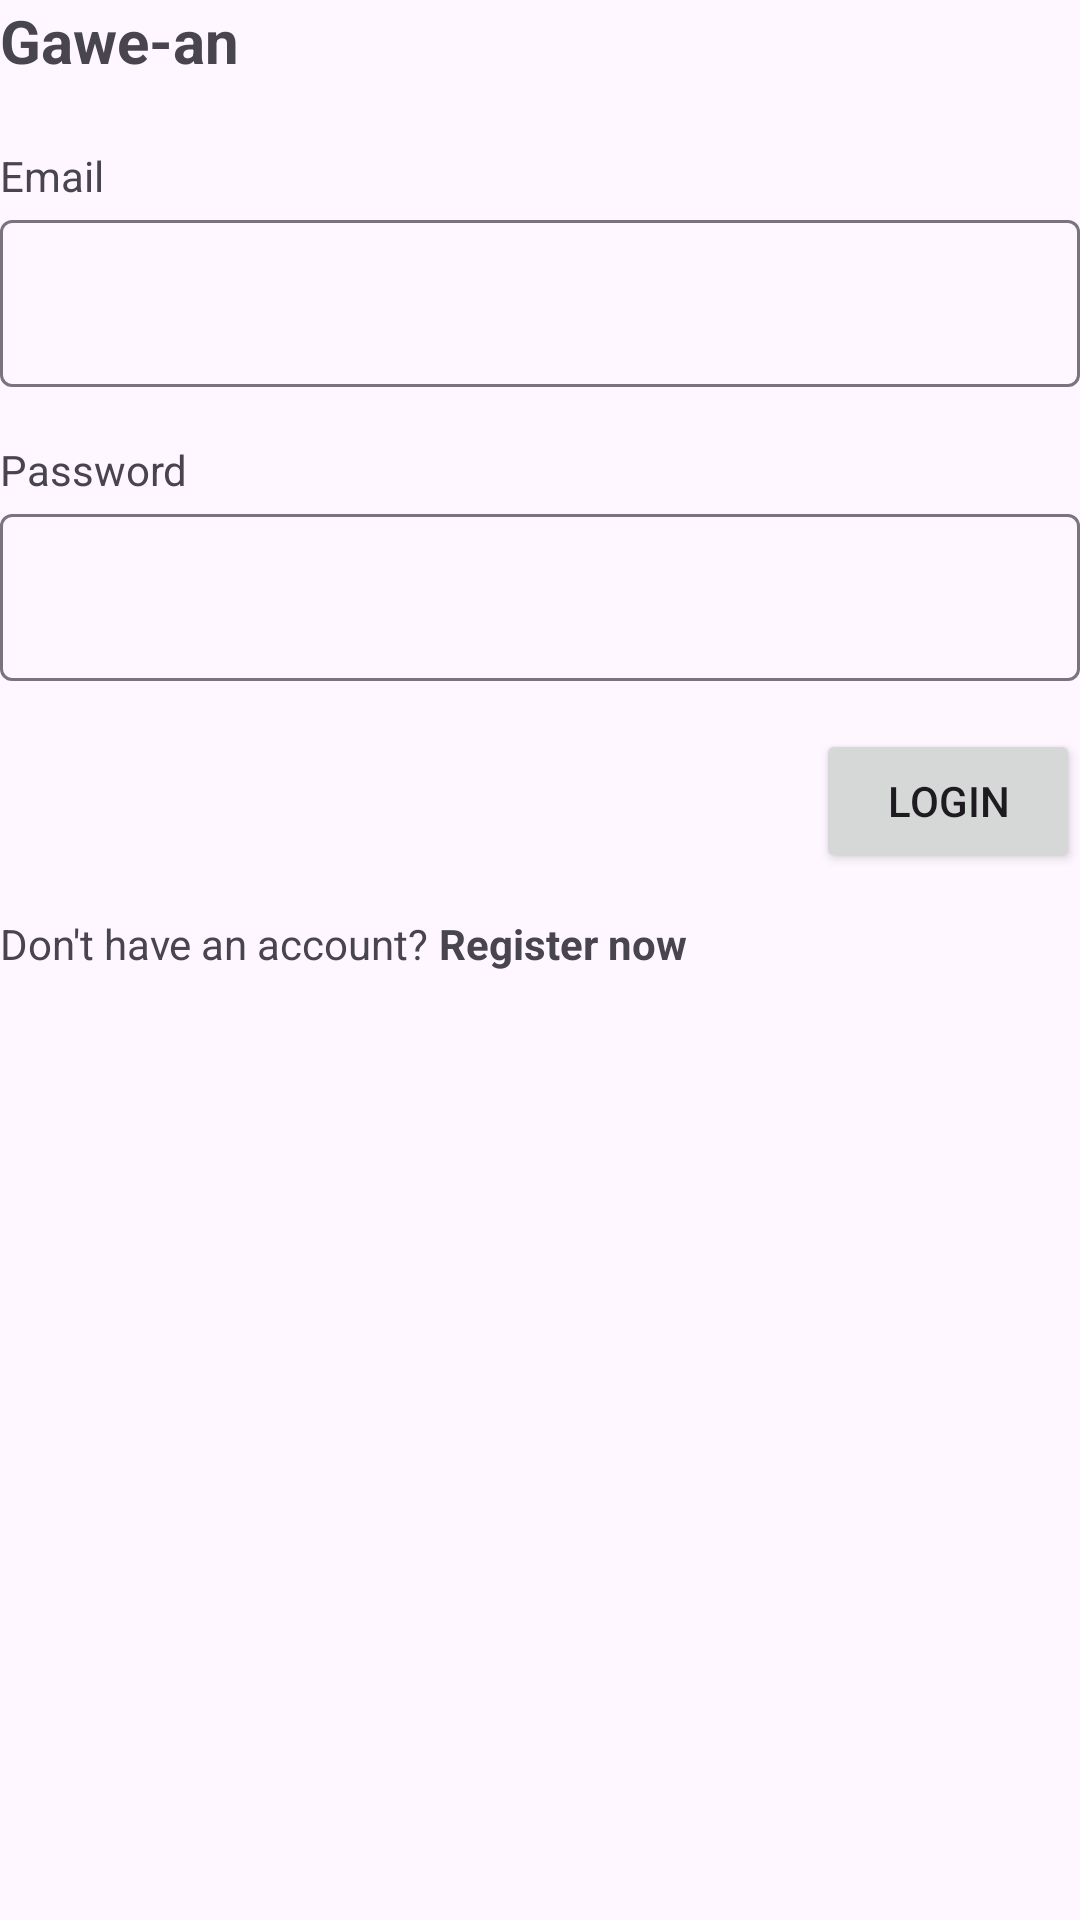

Layout XML and referenced resources for this Android screen:
<!-- AndroidManifest.xml: application theme Theme.D2_Modul2 -->
<!-- res/layout/activity_login_screen.xml -->
<?xml version="1.0" encoding="utf-8"?>
<LinearLayout xmlns:android="http://schemas.android.com/apk/res/android"
    xmlns:app="http://schemas.android.com/apk/res-auto"
    xmlns:tools="http://schemas.android.com/tools"
    android:id="@+id/main"
    android:layout_width="match_parent"
    android:layout_height="match_parent"
    android:layout_margin="24dp"
    android:orientation="vertical"
    tools:context=".ui.main.LoginScreen">

    <TextView
        android:id="@+id/textView"
        android:layout_width="wrap_content"
        android:layout_height="wrap_content"
        android:text="Gawe-an"
        android:textSize="20sp"
        android:textStyle="bold"/>

    <TextView
        android:id="@+id/textView2"
        android:layout_width="wrap_content"
        android:layout_height="wrap_content"
        android:layout_marginTop="22dp"
        android:text="Email" />

    <com.google.android.material.textfield.TextInputLayout
        android:layout_width="match_parent"
        android:layout_height="wrap_content">

        <com.google.android.material.textfield.TextInputEditText
            android:id="@+id/etLoginEmail"
            android:layout_width="match_parent"
            android:layout_height="match_parent" />
    </com.google.android.material.textfield.TextInputLayout>

    <TextView
        android:id="@+id/textView3"
        android:layout_width="wrap_content"
        android:layout_height="wrap_content"
        android:layout_marginTop="18dp"
        android:text="Password" />

    <com.google.android.material.textfield.TextInputLayout
        android:layout_width="match_parent"
        android:layout_height="wrap_content">

        <com.google.android.material.textfield.TextInputEditText
            android:id="@+id/etLoginPassword"
            android:layout_width="match_parent"
            android:layout_height="match_parent" />
    </com.google.android.material.textfield.TextInputLayout>

    <Button
        android:id="@+id/bLogin"
        android:layout_width="wrap_content"
        android:layout_height="wrap_content"
        android:layout_marginTop="16dp"
        android:layout_gravity="end"
        android:text="Login" />

    <LinearLayout
        android:layout_width="wrap_content"
        android:layout_height="wrap_content"
        android:orientation="horizontal"
        android:layout_marginTop="14dp">

        <TextView
            android:id="@+id/textView4"
            android:layout_width="wrap_content"
            android:layout_height="wrap_content"
            android:text="Don't have an account? " />

        <TextView
            android:id="@+id/linkToRegister"
            android:layout_width="wrap_content"
            android:layout_height="wrap_content"
            android:text="Register now"
            android:textStyle="bold"/>
    </LinearLayout>
</LinearLayout>
<!-- resources referenced by this layout -->
<resources>
  <style name="Theme.D2_Modul2" parent="Base.Theme.D2_Modul2" />
  <style name="Base.Theme.D2_Modul2" parent="Theme.Material3.DayNight.NoActionBar">
          
          
      </style>
</resources>
